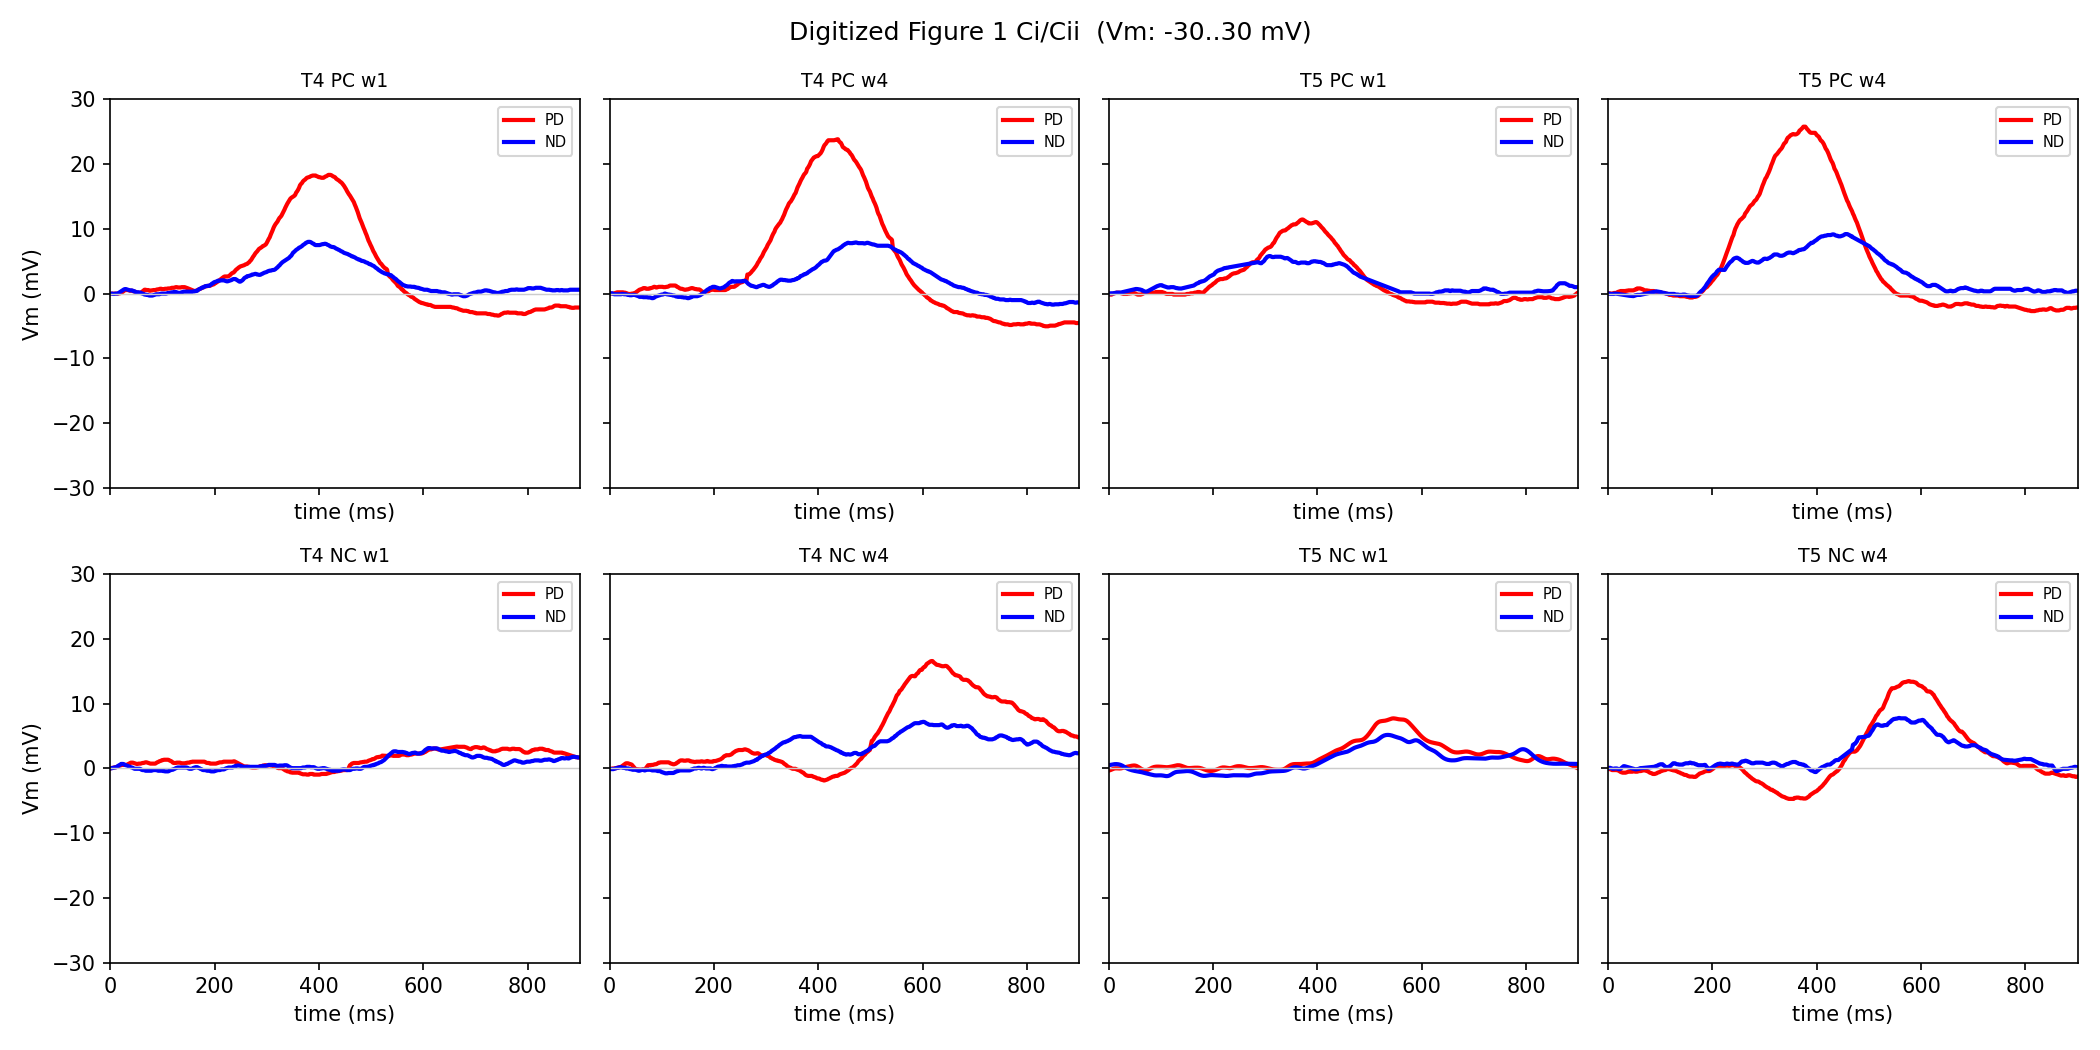

The file beside this chart, header and first rows:
trace_id, cell_type, panel, contrast, width_led, direction, color, time_ms, vm_mv
T4_PC_w1_PD, T4, Ci, PC, 1, PD, red, 5.625, 0.0
T4_PC_w1_PD, T4, Ci, PC, 1, PD, red, 7.5, 0.0
T4_PC_w1_PD, T4, Ci, PC, 1, PD, red, 9.375, 0.0
T4_PC_w1_PD, T4, Ci, PC, 1, PD, red, 11.25, 0.0
T4_PC_w1_PD, T4, Ci, PC, 1, PD, red, 13.12, 0.0
T4_PC_w1_PD, T4, Ci, PC, 1, PD, red, 15.0, 0.0
T4_PC_w1_PD, T4, Ci, PC, 1, PD, red, 16.88, 0.05
T4_PC_w1_PD, T4, Ci, PC, 1, PD, red, 18.75, 0.05
T4_PC_w1_PD, T4, Ci, PC, 1, PD, red, 20.62, 0.15
T4_PC_w1_PD, T4, Ci, PC, 1, PD, red, 22.5, 0.2
T4_PC_w1_PD, T4, Ci, PC, 1, PD, red, 24.38, 0.3
T4_PC_w1_PD, T4, Ci, PC, 1, PD, red, 26.25, 0.45
T4_PC_w1_PD, T4, Ci, PC, 1, PD, red, 28.12, 0.55
T4_PC_w1_PD, T4, Ci, PC, 1, PD, red, 30.0, 0.55
T4_PC_w1_PD, T4, Ci, PC, 1, PD, red, 31.88, 0.55
T4_PC_w1_PD, T4, Ci, PC, 1, PD, red, 33.75, 0.55
T4_PC_w1_PD, T4, Ci, PC, 1, PD, red, 35.62, 0.5
T4_PC_w1_PD, T4, Ci, PC, 1, PD, red, 37.5, 0.45
T4_PC_w1_PD, T4, Ci, PC, 1, PD, red, 39.38, 0.45
T4_PC_w1_PD, T4, Ci, PC, 1, PD, red, 41.25, 0.45
T4_PC_w1_PD, T4, Ci, PC, 1, PD, red, 43.12, 0.4
T4_PC_w1_PD, T4, Ci, PC, 1, PD, red, 45.0, 0.35
T4_PC_w1_PD, T4, Ci, PC, 1, PD, red, 46.88, 0.3
T4_PC_w1_PD, T4, Ci, PC, 1, PD, red, 48.75, 0.25
T4_PC_w1_PD, T4, Ci, PC, 1, PD, red, 50.62, 0.2
T4_PC_w1_PD, T4, Ci, PC, 1, PD, red, 52.5, 0.15
T4_PC_w1_PD, T4, Ci, PC, 1, PD, red, 54.38, 0.15
T4_PC_w1_PD, T4, Ci, PC, 1, PD, red, 56.25, 0.1
T4_PC_w1_PD, T4, Ci, PC, 1, PD, red, 58.13, 0.1
T4_PC_w1_PD, T4, Ci, PC, 1, PD, red, 60.0, 0.225
T4_PC_w1_PD, T4, Ci, PC, 1, PD, red, 61.88, 0.35
T4_PC_w1_PD, T4, Ci, PC, 1, PD, red, 63.75, 0.475
T4_PC_w1_PD, T4, Ci, PC, 1, PD, red, 65.62, 0.6
T4_PC_w1_PD, T4, Ci, PC, 1, PD, red, 67.5, 0.6
T4_PC_w1_PD, T4, Ci, PC, 1, PD, red, 69.38, 0.55
T4_PC_w1_PD, T4, Ci, PC, 1, PD, red, 71.25, 0.55
T4_PC_w1_PD, T4, Ci, PC, 1, PD, red, 73.12, 0.55
T4_PC_w1_PD, T4, Ci, PC, 1, PD, red, 75.0, 0.45
T4_PC_w1_PD, T4, Ci, PC, 1, PD, red, 76.88, 0.45
T4_PC_w1_PD, T4, Ci, PC, 1, PD, red, 78.75, 0.5
T4_PC_w1_PD, T4, Ci, PC, 1, PD, red, 80.62, 0.5
T4_PC_w1_PD, T4, Ci, PC, 1, PD, red, 82.5, 0.55
T4_PC_w1_PD, T4, Ci, PC, 1, PD, red, 84.38, 0.55
T4_PC_w1_PD, T4, Ci, PC, 1, PD, red, 86.25, 0.55
T4_PC_w1_PD, T4, Ci, PC, 1, PD, red, 88.12, 0.6
T4_PC_w1_PD, T4, Ci, PC, 1, PD, red, 90.0, 0.65
T4_PC_w1_PD, T4, Ci, PC, 1, PD, red, 91.88, 0.65
T4_PC_w1_PD, T4, Ci, PC, 1, PD, red, 93.75, 0.7
T4_PC_w1_PD, T4, Ci, PC, 1, PD, red, 95.62, 0.75
T4_PC_w1_PD, T4, Ci, PC, 1, PD, red, 97.5, 0.75
T4_PC_w1_PD, T4, Ci, PC, 1, PD, red, 99.38, 0.7
T4_PC_w1_PD, T4, Ci, PC, 1, PD, red, 101.2, 0.7
T4_PC_w1_PD, T4, Ci, PC, 1, PD, red, 103.1, 0.7
T4_PC_w1_PD, T4, Ci, PC, 1, PD, red, 105.0, 0.75
T4_PC_w1_PD, T4, Ci, PC, 1, PD, red, 106.9, 0.75
T4_PC_w1_PD, T4, Ci, PC, 1, PD, red, 108.8, 0.75
T4_PC_w1_PD, T4, Ci, PC, 1, PD, red, 110.6, 0.8
T4_PC_w1_PD, T4, Ci, PC, 1, PD, red, 112.5, 0.8
T4_PC_w1_PD, T4, Ci, PC, 1, PD, red, 114.4, 0.8
T4_PC_w1_PD, T4, Ci, PC, 1, PD, red, 116.3, 0.85
... 7,689 more rows
